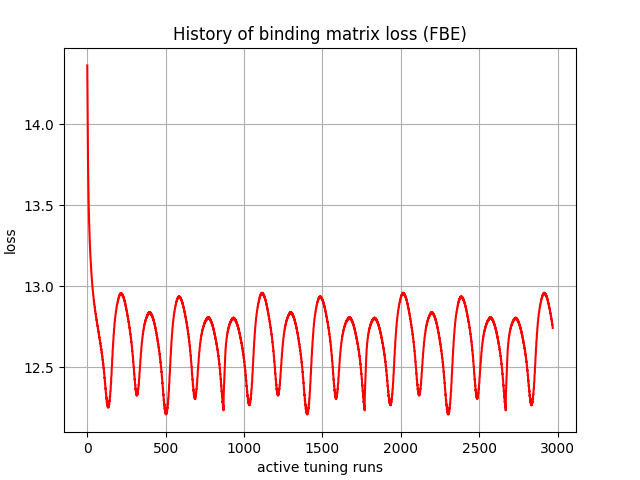

Data behind this chart, as committed beside it:
, 0
0, 14.36
1, 14.22
2, 14.07
3, 13.94
4, 13.83
5, 13.73
6, 13.66
7, 13.6
8, 13.54
9, 13.5
10, 13.45
11, 13.42
12, 13.39
13, 13.35
14, 13.32
15, 13.3
16, 13.27
17, 13.25
18, 13.23
19, 13.21
20, 13.18
21, 13.17
22, 13.15
23, 13.13
24, 13.12
25, 13.1
26, 13.08
27, 13.08
28, 13.06
29, 13.04
30, 13.04
31, 13.02
32, 13.01
33, 13
34, 12.99
35, 12.97
36, 12.97
37, 12.96
38, 12.94
39, 12.94
40, 12.93
41, 12.92
42, 12.92
43, 12.9
44, 12.89
45, 12.89
46, 12.88
47, 12.87
48, 12.87
49, 12.86
50, 12.85
51, 12.85
52, 12.84
53, 12.83
54, 12.83
55, 12.82
56, 12.81
57, 12.81
58, 12.8
59, 12.79
... 2,910 more rows
